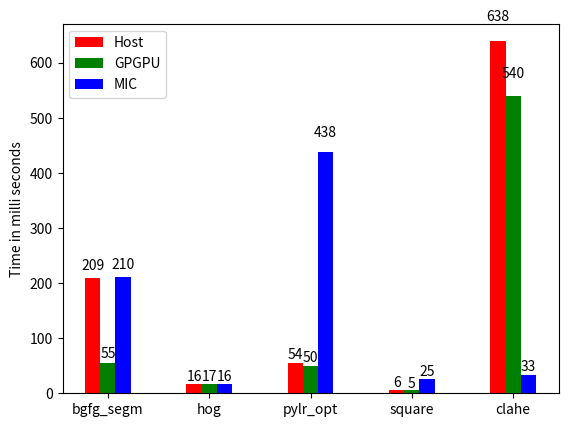

Write Python code to recreate this figure.
import numpy as np
import matplotlib.pyplot as plt

N = 5
ind = np.arange(N)  # the x locations for the groups
width = 0.15      # the width of the bars

fig = plt.figure()
ax = fig.add_subplot(111)

yvals = [209.093, 16.544, 54.941, 6.143, 3193.08/5]
rects1 = ax.bar(ind, yvals, width, color='r')
zvals = [55.581, 17.133, 50.227, 5.245, 2700.95/5]
rects2 = ax.bar(ind+width, zvals, width, color='g')
kvals = [210.926, 16.649, 438.139, 25.572, 169.122/5]
rects3 = ax.bar(ind+width*2, kvals, width, color='b')

ax.set_ylabel('Time in milli seconds')
ax.set_xticks(ind+width)
ax.set_xticklabels( ('bgfg_segm', 'hog', 'pylr_opt', 'square','clahe') )
ax.legend( (rects1[0], rects2[0], rects3[0]), ('Host', 'GPGPU', 'MIC') )

def autolabel(rects):
    for rect in rects:
        h = rect.get_height()
        ax.text(rect.get_x()+rect.get_width()/2., 1.05*h, '%d'%int(h),
                ha='center', va='bottom')

autolabel(rects1)
autolabel(rects2)
autolabel(rects3)

plt.show()
